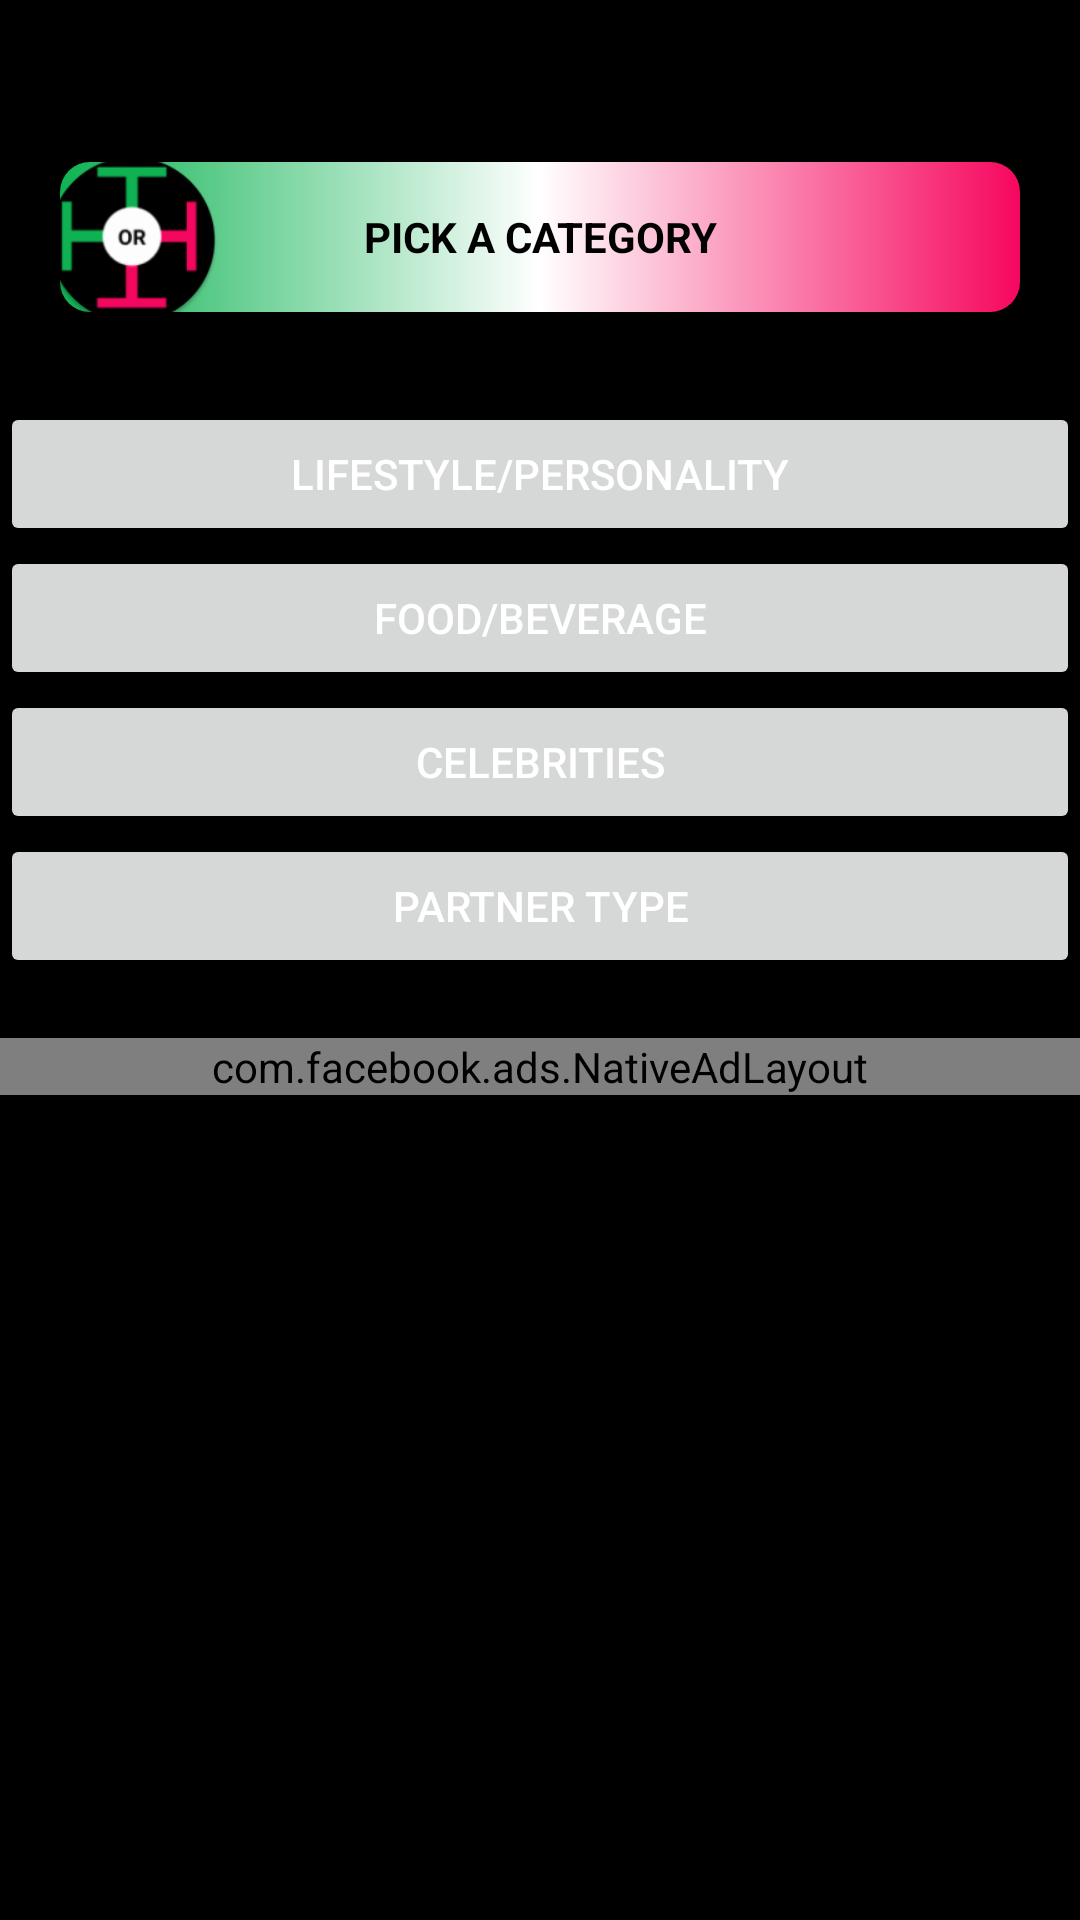

This screen was rendered from an Android layout file. Write that file and the resources it references.
<!-- AndroidManifest.xml: application theme Theme.ThisThat -->
<!-- res/layout/activity_results_categories.xml -->
<?xml version="1.0" encoding="utf-8"?>
<androidx.constraintlayout.widget.ConstraintLayout xmlns:android="http://schemas.android.com/apk/res/android"
    xmlns:app="http://schemas.android.com/apk/res-auto"
    xmlns:tools="http://schemas.android.com/tools"
    android:layout_width="match_parent"
    android:layout_height="match_parent"
    android:background="@color/black"
    tools:context=".ResultsCategories">
    <LinearLayout
        android:id="@+id/banner"
        android:layout_width="match_parent"
        android:layout_height="wrap_content"
        android:layout_alignParentBottom="true"
        android:orientation="vertical"
        app:layout_constraintTop_toTopOf="parent"
        />
    <TextView
        android:layout_width="match_parent"
        android:layout_height="wrap_content"
        app:layout_constraintStart_toStartOf="parent"
        app:layout_constraintTop_toTopOf="parent"
        android:text="Pick a category"
        android:textStyle="bold"
        android:id="@+id/title"
        android:layout_marginStart="20dp"
        android:layout_marginEnd="20dp"
        android:layout_marginTop="54dp"
        android:background="@drawable/title"
        android:gravity="center"
        android:textColor="@color/black"
        android:textAllCaps="true"
        android:height="50dp"/>
    <ImageView
        app:layout_constraintStart_toStartOf="parent"
        app:layout_constraintTop_toTopOf="parent"
        android:layout_marginTop="50dp"
        android:layout_marginStart="14dp"
        android:layout_width="60dp"
        android:layout_height="60dp"
        android:src="@mipmap/ic_launcher_round"/>
    <ProgressBar
        android:id="@+id/progress"
        android:layout_width="30dp"
        android:visibility="gone"
        app:layout_constraintStart_toStartOf="parent"
        app:layout_constraintEnd_toEndOf="parent"
        app:layout_constraintTop_toBottomOf="@+id/title"
        android:layout_height="30dp"
        android:background="@drawable/progress"
        android:padding="5dp" />
    <ScrollView
        android:layout_width="match_parent"
        android:layout_height="0dp"
        app:layout_constraintBottom_toBottomOf="parent"
        android:layout_marginBottom="52dp"
        app:layout_constraintTop_toBottomOf="@id/title"
        android:layout_marginTop="30dp">
    <androidx.constraintlayout.widget.ConstraintLayout
        android:layout_width="match_parent"
        android:layout_height="wrap_content"
        app:layout_constraintTop_toBottomOf="@id/title"
        android:id="@+id/constraint">

        <Button
            android:layout_width="match_parent"
            android:layout_height="wrap_content"
            android:textColor="@color/white"
            android:text="Lifestyle/Personality"
            app:layout_constraintStart_toStartOf="parent"
            app:layout_constraintTop_toTopOf="parent"
            android:id="@+id/life"/>
        <Button
            android:layout_width="match_parent"
            android:layout_height="wrap_content"
            android:textColor="@color/white"
            android:text="Food/Beverage"
            app:layout_constraintStart_toStartOf="parent"
            app:layout_constraintTop_toBottomOf="@id/life"
            android:id="@+id/food"/>
        <Button
            android:layout_width="match_parent"
            android:layout_height="wrap_content"
            android:text="Celebrities"
            android:textColor="@color/white"
            app:layout_constraintStart_toStartOf="parent"
            app:layout_constraintTop_toBottomOf="@id/food"
            android:id="@+id/celebs"/>
        <Button
            android:layout_width="match_parent"
            android:layout_height="wrap_content"
            android:textColor="@color/white"
            app:layout_constraintStart_toStartOf="parent"
            app:layout_constraintTop_toBottomOf="@id/celebs"
            android:text="Partner TYPE"
            android:id="@+id/partner"/>
        <com.facebook.ads.NativeAdLayout
            android:layout_marginTop="20dp"
            android:id="@+id/native_ad_container"
            android:layout_width="match_parent"
            app:layout_constraintTop_toBottomOf="@id/partner"
            android:layout_height="wrap_content"
            android:orientation="vertical" />
    </androidx.constraintlayout.widget.ConstraintLayout>
    </ScrollView>
    <LinearLayout
        android:id="@+id/banner_container"
        android:layout_width="match_parent"
        android:layout_height="wrap_content"
        android:layout_alignParentBottom="true"
        android:orientation="vertical"
        app:layout_constraintBottom_toBottomOf="parent"
        />
</androidx.constraintlayout.widget.ConstraintLayout>
<!-- resources referenced by this layout -->
<resources>
  <color name="black">#FF000000</color>
  <color name="white">#FFFFFFFF</color>
  <!-- drawable progress (drawable) -->
  <?xml version="1.0" encoding="utf-8"?>
  <shape xmlns:android="http://schemas.android.com/apk/res/android"
      android:shape="oval">
      <gradient
          android:startColor="@color/purple_700"
          android:endColor="@color/purple_700"/>
  </shape>
  <!-- drawable title (drawable) -->
  <?xml version="1.0" encoding="utf-8"?>
  <shape xmlns:android="http://schemas.android.com/apk/res/android"
      android:shape="rectangle">
      <corners
          android:radius="10dp"/>
      <gradient
          android:startColor="@color/optiona"
          android:centerColor="@color/white"
          android:endColor="@color/optionb"/>
  
  </shape>
  <!-- mipmap ic_launcher_round: png bitmap (mipmap-hdpi, 3011 bytes) -->
  <style name="Theme.ThisThat" parent="Theme.MaterialComponents.DayNight.DarkActionBar">
          
          <item name="colorPrimary">@color/purple_500</item>
          <item name="colorPrimaryVariant">@color/purple_700</item>
          <item name="colorOnPrimary">@color/white</item>
          <item name="windowActionBar">false</item>
          <item name="windowNoTitle">true</item>
          
          <item name="colorSecondary">@color/teal_200</item>
          <item name="colorSecondaryVariant">@color/teal_700</item>
          <item name="colorOnSecondary">@color/black</item>
          
          <item name="android:statusBarColor" tools:targetApi="l">@color/black</item>
          
      </style>
  <color name="purple_700">#F6075F</color>
  <color name="optiona">#0FB353</color>
  <color name="optionb">#F6075F</color>
  <color name="purple_500">#F6075F</color>
  <color name="teal_200">#02988A</color>
  <color name="teal_700">#FF018786</color>
</resources>
